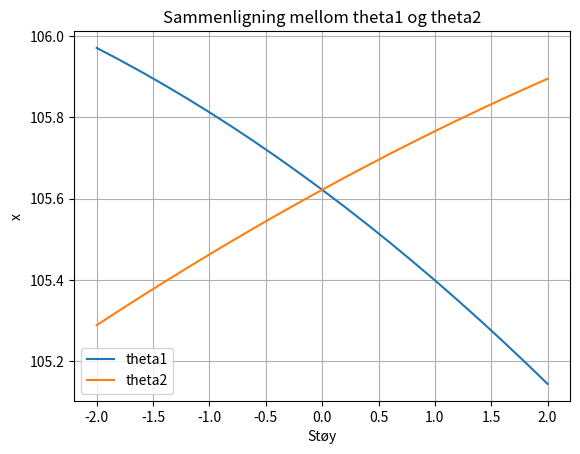

Write the Python code that produced this figure.
import math
import numpy as np
from matplotlib import pyplot as plt


l1, l2 = 60, 50
theta1 = 20
theta2 = -30
noise = np.linspace(-2, 2, 21)


def calc_xend_pos(theta1, theta2, l1, l2):
    xend = l1*np.cos(theta1/180*np.pi)+l2*np.cos((theta1+theta2)/180*np.pi)
    return xend


xTheta1 = []
xTheta2 = []


for i in range(len(noise)):
    xTheta1.append(calc_xend_pos(theta1 + noise[i], theta2, l1, l2))
    xTheta2.append(calc_xend_pos(theta1, theta2 + noise[i], l1, l2))


plt.plot(noise, xTheta1, label='theta1')
plt.plot(noise, xTheta2, label='theta2')
plt.xlabel('Støy')
plt.ylabel('x')
plt.title('Sammenligning mellom theta1 og theta2')
plt.legend()
plt.grid(True)
plt.show()
